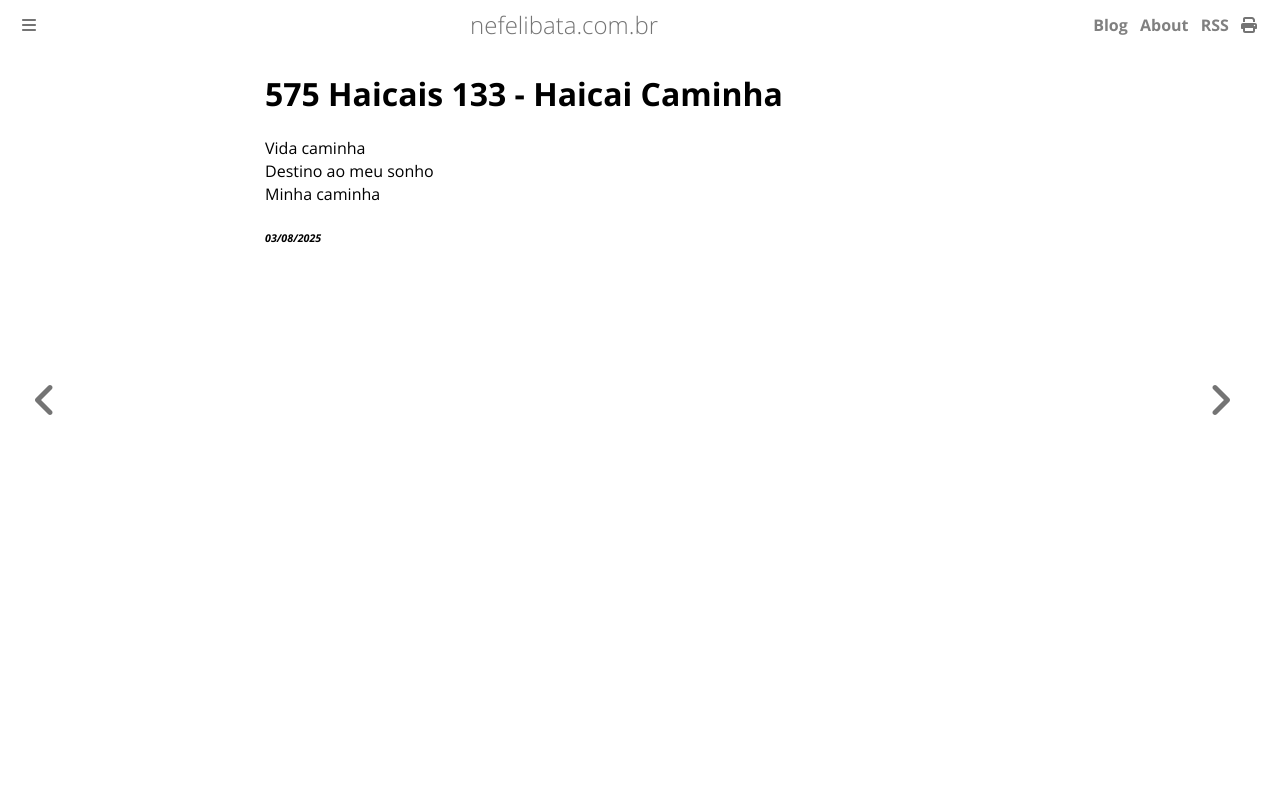

repository: ameopoema/nefelibata · page: 2025-08-03-Haicai_Caminha.html · generator: mdbook

# 575 Haicais 133 - Haicai Caminha  
Vida caminha   
Destino ao meu sonho  
Minha caminha  


###### *03/08/2025*  
&nbsp;<br>
&nbsp;<br>
&nbsp;<br>
&nbsp;<br>
&nbsp;<br>
